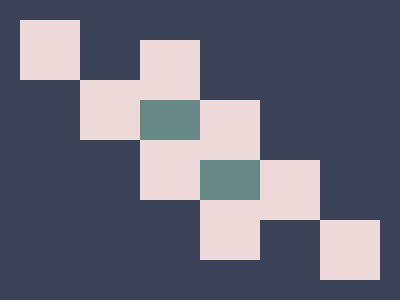

Write a web page that renders exactly this picture using CSS.

<p><dt><style>*{background:#394257;margin:0}p{width:60;height:60;background:#EED9D9;translate:20px 20px;box-shadow:60px 60px#EED9D9,120px 20px#EED9D9,120px 120px#EED9D9,180px 80px#EED9D9,240px 140px#EED9D9,180px 180px#EED9D9,300px 200px#EED9D9}dt{width:60;height:40;background:#668884;translate:140px 40px;box-shadow:60px 60px#668884
